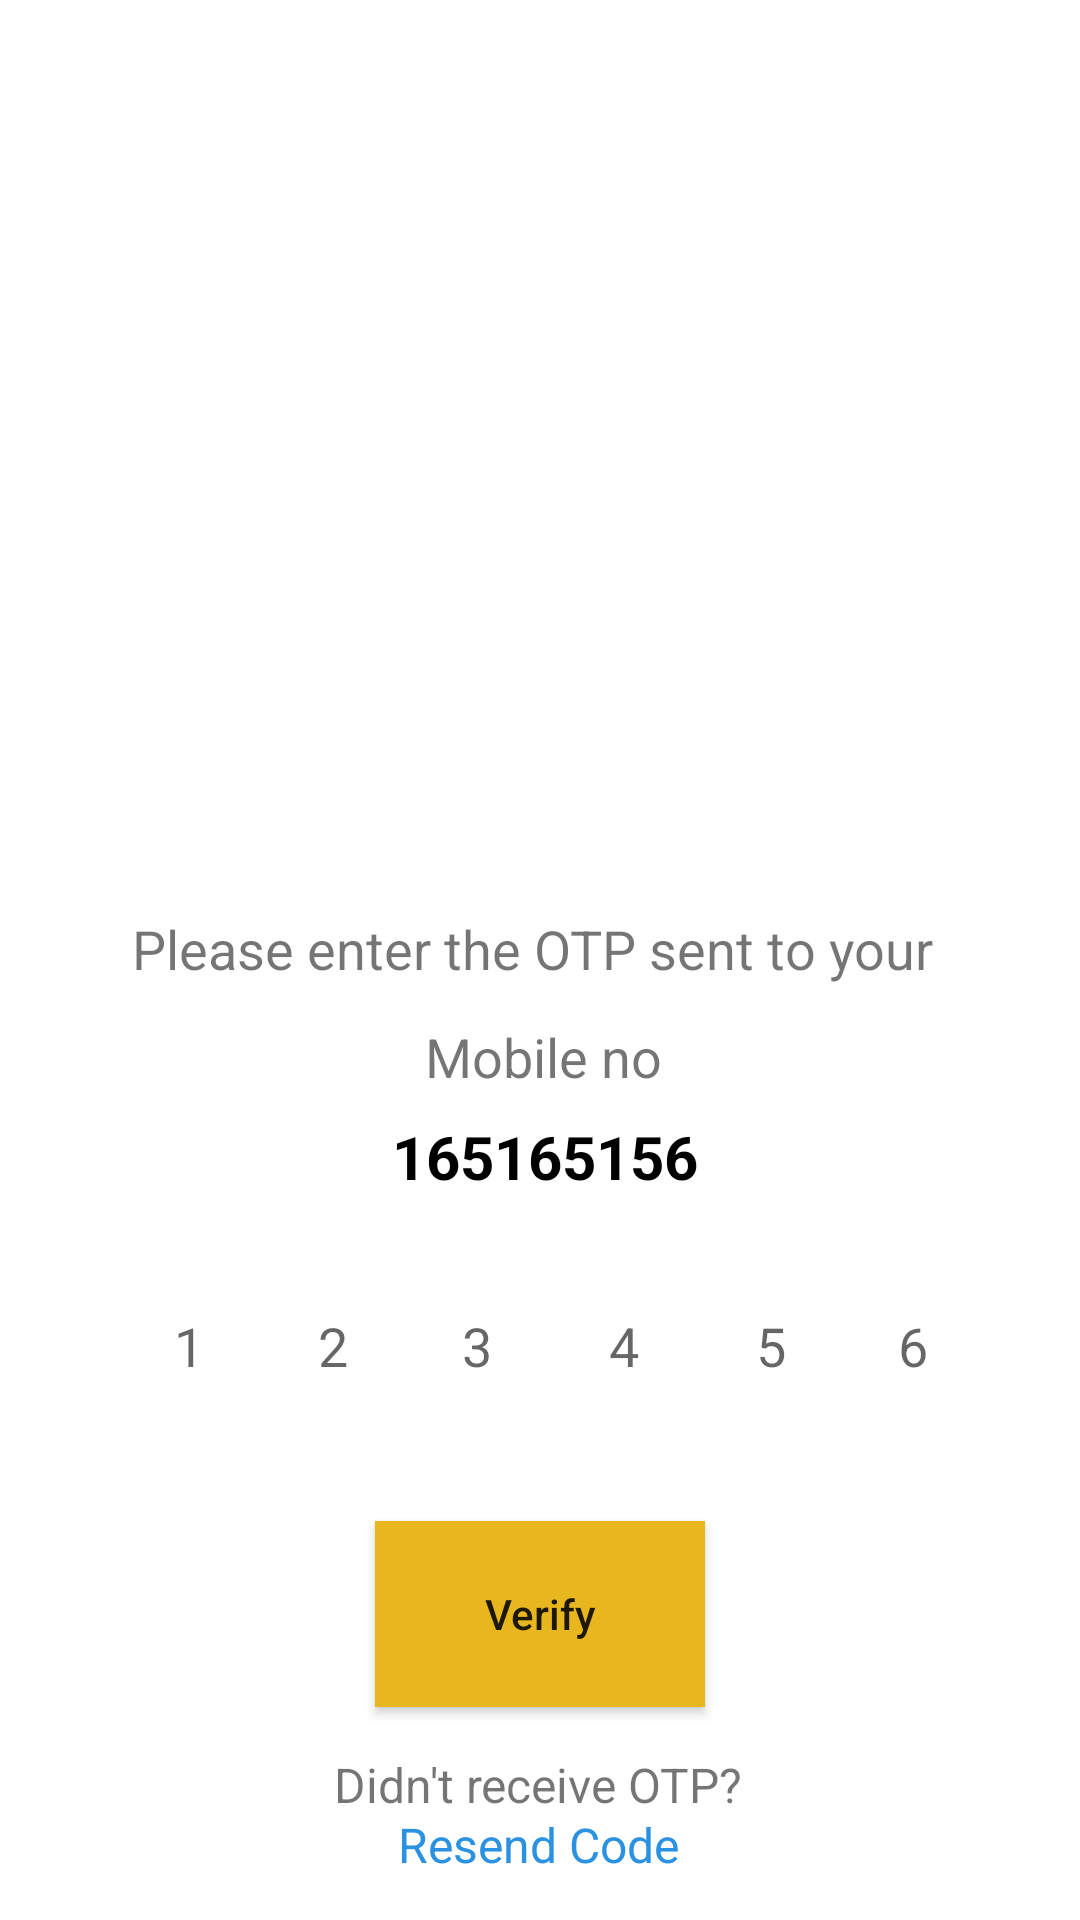

Android layout source for this screen:
<!-- AndroidManifest.xml: application theme Theme.Qmark -->
<!-- res/layout/activity_otp_verify.xml -->
<?xml version="1.0" encoding="utf-8"?>
<androidx.constraintlayout.widget.ConstraintLayout xmlns:android="http://schemas.android.com/apk/res/android"
    xmlns:app="http://schemas.android.com/apk/res-auto"
    xmlns:tools="http://schemas.android.com/tools"
    android:layout_width="match_parent"
    android:layout_height="match_parent"
    tools:context=".Otp_verify"
    tools:layout_editor_absoluteX="-1dp"
    tools:layout_editor_absoluteY="22dp">

    <ProgressBar
        android:id="@+id/progressBar2"
        style="?android:attr/progressBarStyle"
        android:layout_width="wrap_content"
        android:layout_height="wrap_content"
        android:layout_marginStart="181dp"
        android:layout_marginTop="364dp"
        android:visibility="gone"
        app:layout_constraintStart_toStartOf="parent"
        app:layout_constraintTop_toTopOf="parent" />

    <EditText
        android:id="@+id/otp_digit_1"
        android:layout_width="49dp"
        android:layout_height="49dp"
        android:layout_marginTop="424dp"
        android:background="@drawable/aaaa"
        android:ems="10"
        android:gravity="center"
        android:hint="1"
        android:inputType="numberDecimal"
        android:maxLength="1"
        app:layout_constraintEnd_toEndOf="parent"
        app:layout_constraintHorizontal_bias="0.124"
        app:layout_constraintStart_toStartOf="parent"
        app:layout_constraintTop_toTopOf="parent" />

    <EditText
        android:id="@+id/otp_digit_2"
        android:layout_width="49dp"
        android:layout_height="49dp"
        android:layout_marginTop="424dp"
        android:background="@drawable/aaaa"
        android:ems="10"
        android:gravity="center"
        android:hint="2"
        android:inputType="numberDecimal"
        android:maxLength="1"
        app:layout_constraintEnd_toEndOf="parent"
        app:layout_constraintHorizontal_bias="0.279"
        app:layout_constraintStart_toStartOf="parent"
        app:layout_constraintTop_toTopOf="parent" />

    <EditText
        android:id="@+id/otp_digit_3"
        android:layout_width="49dp"
        android:layout_height="49dp"
        android:layout_marginTop="424dp"
        android:background="@drawable/aaaa"
        android:ems="10"
        android:gravity="center"
        android:hint="3"
        android:inputType="numberDecimal"
        android:maxLength="1"
        app:layout_constraintEnd_toEndOf="parent"
        app:layout_constraintHorizontal_bias="0.433"
        app:layout_constraintStart_toStartOf="parent"
        app:layout_constraintTop_toTopOf="parent" />

    <EditText
        android:id="@+id/otp_digit_4"
        android:layout_width="49dp"
        android:layout_height="49dp"
        android:layout_marginTop="424dp"
        android:background="@drawable/aaaa"
        android:ems="10"
        android:gravity="center"
        android:hint="4"
        android:inputType="numberDecimal"
        android:maxLength="1"
        app:layout_constraintEnd_toEndOf="parent"
        app:layout_constraintHorizontal_bias="0.591"
        app:layout_constraintStart_toStartOf="parent"
        app:layout_constraintTop_toTopOf="parent" />

    <EditText
        android:id="@+id/otp_digit_5"
        android:layout_width="49dp"
        android:layout_height="49dp"
        android:layout_marginTop="424dp"
        android:background="@drawable/aaaa"
        android:ems="10"
        android:gravity="center"
        android:hint="5"
        android:inputType="numberDecimal"
        android:maxLength="1"
        app:layout_constraintEnd_toEndOf="parent"
        app:layout_constraintHorizontal_bias="0.748"
        app:layout_constraintStart_toStartOf="parent"
        app:layout_constraintTop_toTopOf="parent" />

    <EditText
        android:id="@+id/otp_digit_6"
        android:layout_width="49dp"
        android:layout_height="49dp"
        android:layout_marginTop="424dp"
        android:background="@drawable/aaaa"
        android:ems="10"
        android:gravity="center"
        android:hint="6"
        android:inputType="numberDecimal"
        android:maxLength="1"
        app:layout_constraintEnd_toEndOf="parent"
        app:layout_constraintHorizontal_bias="0.9"
        app:layout_constraintStart_toStartOf="parent"
        app:layout_constraintTop_toTopOf="parent" />

    <TextView
        android:id="@+id/textView7"
        android:layout_width="wrap_content"
        android:layout_height="wrap_content"
        android:layout_marginTop="340dp"
        android:text="Mobile no"
        android:textSize="18sp"
        app:layout_constraintEnd_toEndOf="parent"
        app:layout_constraintHorizontal_bias="0.504"
        app:layout_constraintStart_toStartOf="parent"
        app:layout_constraintTop_toTopOf="parent" />

    <TextView
        android:id="@+id/otp_mobile"
        android:layout_width="165dp"
        android:layout_height="25dp"
        android:layout_marginTop="372dp"
        android:gravity="center"
        android:text="165165156"
        android:textColor="#000000"
        android:textSize="20sp"
        android:textStyle="bold"
        app:layout_constraintEnd_toEndOf="parent"
        app:layout_constraintHorizontal_bias="0.509"
        app:layout_constraintStart_toStartOf="parent"
        app:layout_constraintTop_toTopOf="parent" />

    <ImageView
        android:id="@+id/imageView4"
        android:layout_width="209dp"
        android:layout_height="303dp"
        android:layout_marginTop="4dp"
        app:layout_constraintEnd_toEndOf="parent"
        app:layout_constraintHorizontal_bias="0.549"
        app:layout_constraintStart_toStartOf="parent"
        app:layout_constraintTop_toTopOf="parent"
        app:srcCompat="@drawable/otp_logo" />

    <TextView
        android:layout_width="wrap_content"
        android:layout_height="wrap_content"
        android:layout_marginTop="304dp"
        android:text="Please enter the OTP sent to your "
        android:textSize="18sp"
        app:layout_constraintEnd_toEndOf="parent"
        app:layout_constraintHorizontal_bias="0.497"
        app:layout_constraintStart_toStartOf="parent"
        app:layout_constraintTop_toTopOf="parent" />

    <androidx.appcompat.widget.AppCompatButton
        android:id="@+id/verify_button"
        android:layout_width="110dp"
        android:layout_height="62dp"
        android:layout_marginTop="507dp"
        android:background="#E8B61E"
        android:text="Verify"
        android:textAllCaps="false"
        app:layout_constraintEnd_toEndOf="parent"
        app:layout_constraintHorizontal_bias="0.5"
        app:layout_constraintStart_toStartOf="parent"
        app:layout_constraintTop_toTopOf="parent" />

    <TextView
        android:id="@+id/name_profile"
        android:layout_width="wrap_content"
        android:layout_height="wrap_content"
        android:layout_marginTop="584dp"
        android:text="Didn't receive OTP?"
        android:textSize="16sp"
        app:layout_constraintEnd_toEndOf="parent"
        app:layout_constraintHorizontal_bias="0.498"
        app:layout_constraintStart_toStartOf="parent"
        app:layout_constraintTop_toTopOf="parent" />

    <TextView
        android:id="@+id/resendotp"
        android:layout_width="wrap_content"
        android:layout_height="wrap_content"
        android:layout_marginTop="604dp"
        android:text="Resend Code"
        android:textColor="#2B91E1"
        android:textSize="16sp"
        app:layout_constraintEnd_toEndOf="parent"
        app:layout_constraintHorizontal_bias="0.498"
        app:layout_constraintStart_toStartOf="parent"
        app:layout_constraintTop_toTopOf="parent" />


</androidx.constraintlayout.widget.ConstraintLayout>
<!-- resources referenced by this layout -->
<resources>
  <style name="Theme.Qmark" parent="Theme.MaterialComponents.DayNight.DarkActionBar">
          
          <item name="colorPrimary">@color/purple_500</item>
          <item name="colorPrimaryVariant">@color/purple_700</item>
          <item name="colorOnPrimary">@color/white</item>
          
          <item name="colorSecondary">@color/teal_200</item>
          <item name="colorSecondaryVariant">@color/teal_700</item>
          <item name="colorOnSecondary">@color/black</item>
          
          <item name="android:statusBarColor" tools:targetApi="l">?attr/colorPrimaryVariant</item>
          
      </style>
  <!-- not gathered from this repository: default colours our renderer supplied (Android Studio template values) -->
  <color name="purple_500">#FF6200EE</color>
  <color name="purple_700">#FF3700B3</color>
  <color name="teal_200">#FF03DAC5</color>
  <color name="teal_700">#FF018786</color>
  <color name="black">#FF000000</color>
  <color name="white">#FFFFFFFF</color>
</resources>
